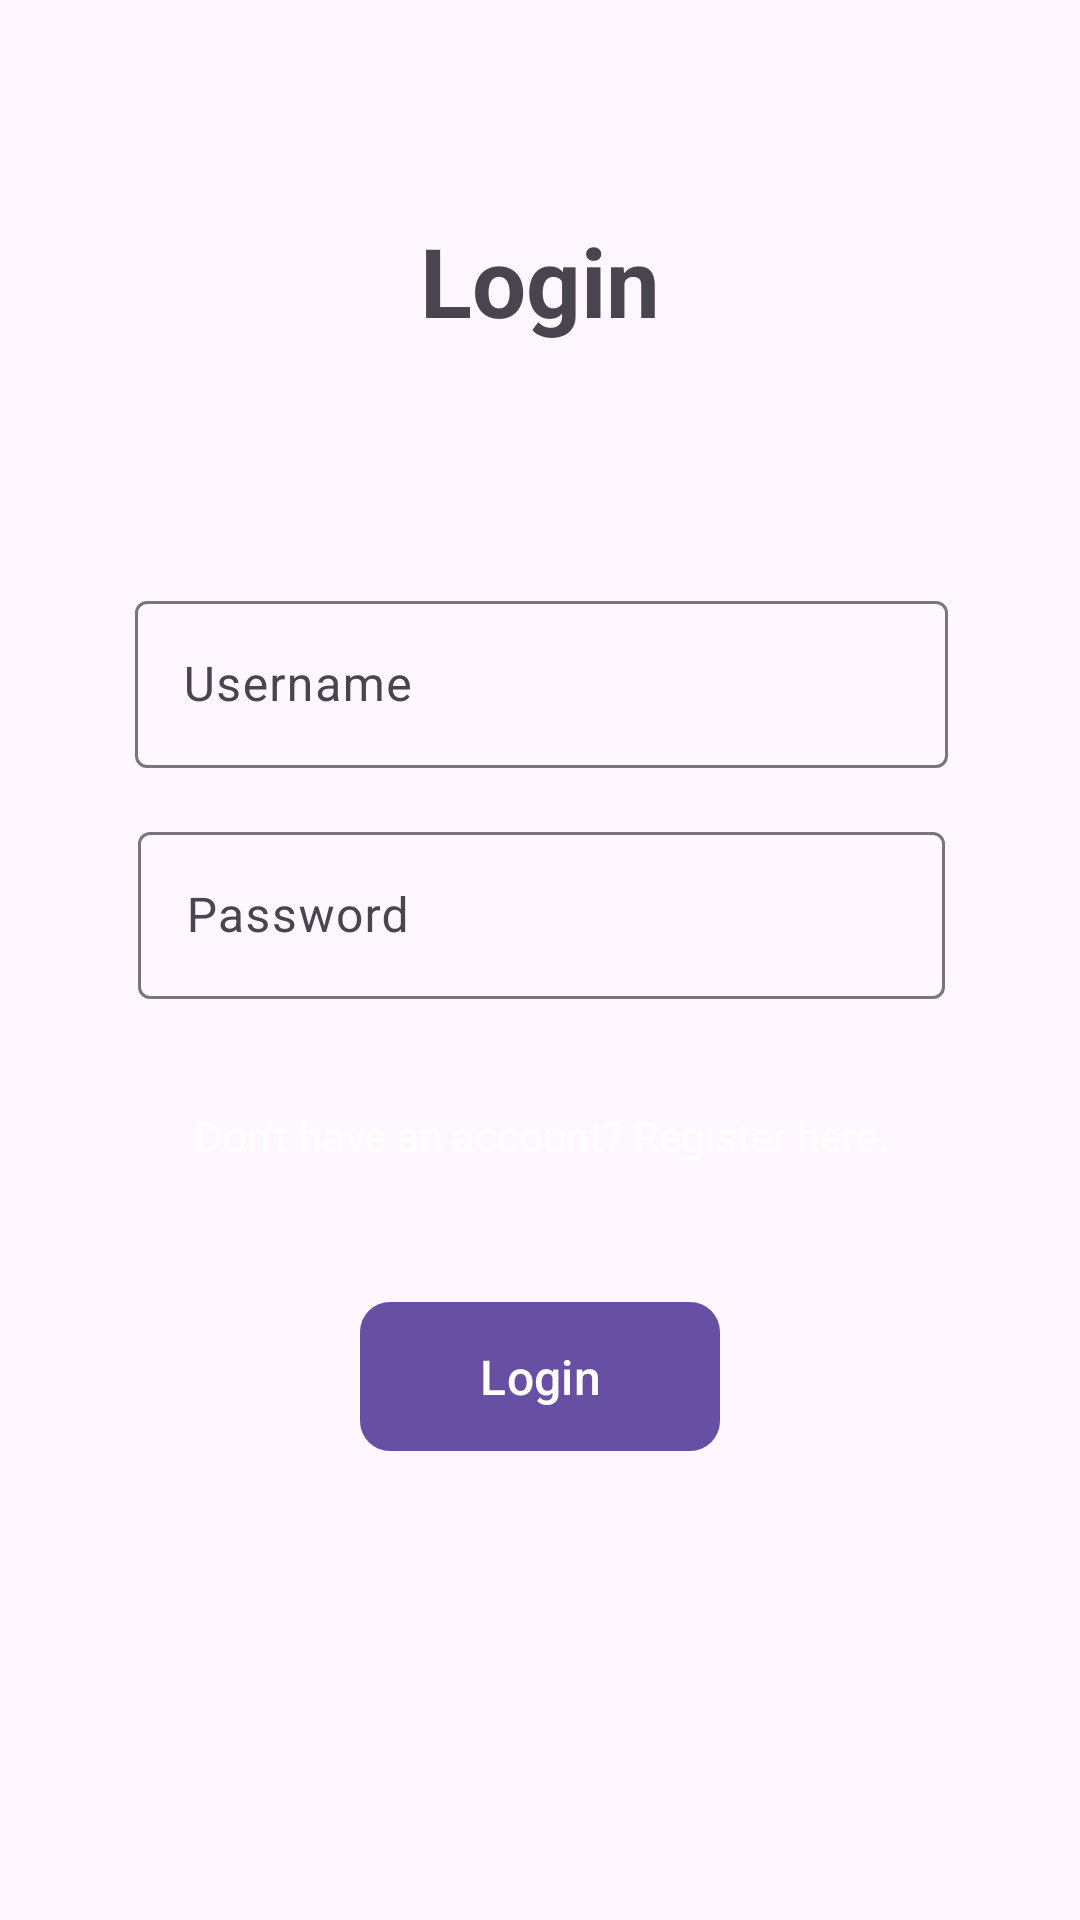

Layout XML and referenced resources for this Android screen:
<!-- AndroidManifest.xml: application theme Theme.Task_manager -->
<!-- res/layout/fragment_login.xml -->
<?xml version="1.0" encoding="utf-8"?>
<androidx.constraintlayout.widget.ConstraintLayout xmlns:android="http://schemas.android.com/apk/res/android"
    xmlns:tools="http://schemas.android.com/tools"
    android:layout_width="match_parent"
    android:layout_height="match_parent"
    xmlns:app="http://schemas.android.com/apk/res-auto"
    tools:context=".initial.LoginFragment"
    android:padding="24dp">

        <TextView
            android:id="@+id/textView"
            android:layout_width="match_parent"
            android:layout_height="wrap_content"
            android:gravity="center"
            android:padding="16dp"
            android:text="@string/login"
            android:textSize="32sp"
            android:textStyle="bold"
            app:layout_constraintEnd_toEndOf="parent"
            app:layout_constraintHorizontal_bias="0.498"
            app:layout_constraintStart_toStartOf="parent"
            app:layout_constraintTop_toTopOf="parent"
            android:layout_marginTop="32dp" />

        <com.google.android.material.textfield.TextInputLayout
            android:id="@+id/textInputLayout2"
            android:layout_width="wrap_content"
            android:layout_height="wrap_content"
            android:layout_marginTop="16dp"
            app:layout_constraintEnd_toEndOf="@+id/textInputLayout"
            app:layout_constraintHorizontal_bias="0.5"
            app:layout_constraintStart_toStartOf="@+id/textInputLayout"
            app:layout_constraintTop_toBottomOf="@+id/textInputLayout">

            <com.google.android.material.textfield.TextInputEditText
                android:id="@+id/etPassword"
                android:layout_width="269dp"
                android:layout_height="wrap_content"
                android:hint="@string/password"
                android:inputType="text|textPassword"
                android:minWidth="270dp"
                android:singleLine="true"
                android:textColor="#FFF"
                android:textColorHint="#2196F3" />

        </com.google.android.material.textfield.TextInputLayout>

        <com.google.android.material.textfield.TextInputLayout
            android:id="@+id/textInputLayout"
            android:layout_width="wrap_content"
            android:layout_height="wrap_content"
            android:layout_marginTop="64dp"
            app:layout_constraintEnd_toEndOf="parent"
            app:layout_constraintHorizontal_bias="0.514"
            app:layout_constraintStart_toStartOf="parent"
            app:layout_constraintTop_toBottomOf="@+id/textView">

            <com.google.android.material.textfield.TextInputEditText
                android:id="@+id/etUsername"
                android:layout_width="271dp"
                android:layout_height="wrap_content"
                android:hint="@string/username"
                android:inputType="text"
                android:minWidth="270dp"
                android:singleLine="true"
                android:textColor="#FFF"
                android:textColorHint="#03A9F4" />

        </com.google.android.material.textfield.TextInputLayout>

        <TextView
            android:id="@+id/tvRegister"
            android:layout_width="wrap_content"
            android:layout_height="wrap_content"
            android:layout_marginTop="36dp"
            android:text="@string/not_registered"
            android:textColor="#FFF"
            app:layout_constraintEnd_toEndOf="@+id/textInputLayout2"
            app:layout_constraintStart_toStartOf="@+id/textInputLayout2"
            app:layout_constraintTop_toBottomOf="@+id/textInputLayout2" />

        <com.google.android.material.button.MaterialButton
            android:id="@+id/btnLogin"
            android:layout_width="wrap_content"
            android:layout_height="wrap_content"
            android:layout_marginTop="42dp"
            android:minWidth="120dp"
            android:padding="14dp"
            android:text="@string/login"
            android:textSize="16sp"
            app:cornerRadius="10dp"
            app:layout_constraintEnd_toEndOf="parent"
            app:layout_constraintHorizontal_bias="0.5"

            app:layout_constraintStart_toStartOf="parent"
            app:layout_constraintTop_toBottomOf="@+id/tvRegister" />

</androidx.constraintlayout.widget.ConstraintLayout>
<!-- resources referenced by this layout -->
<resources>
  <string name="login">Login</string>
  <string name="not_registered">Don\'t have an account? Register here.</string>
  <string name="password">Password</string>
  <string name="username">Username</string>
  <style name="Theme.Task_manager" parent="Base.Theme.Task_manager" />
  <style name="Base.Theme.Task_manager" parent="Theme.Material3.DayNight">
          
          
      </style>
</resources>
